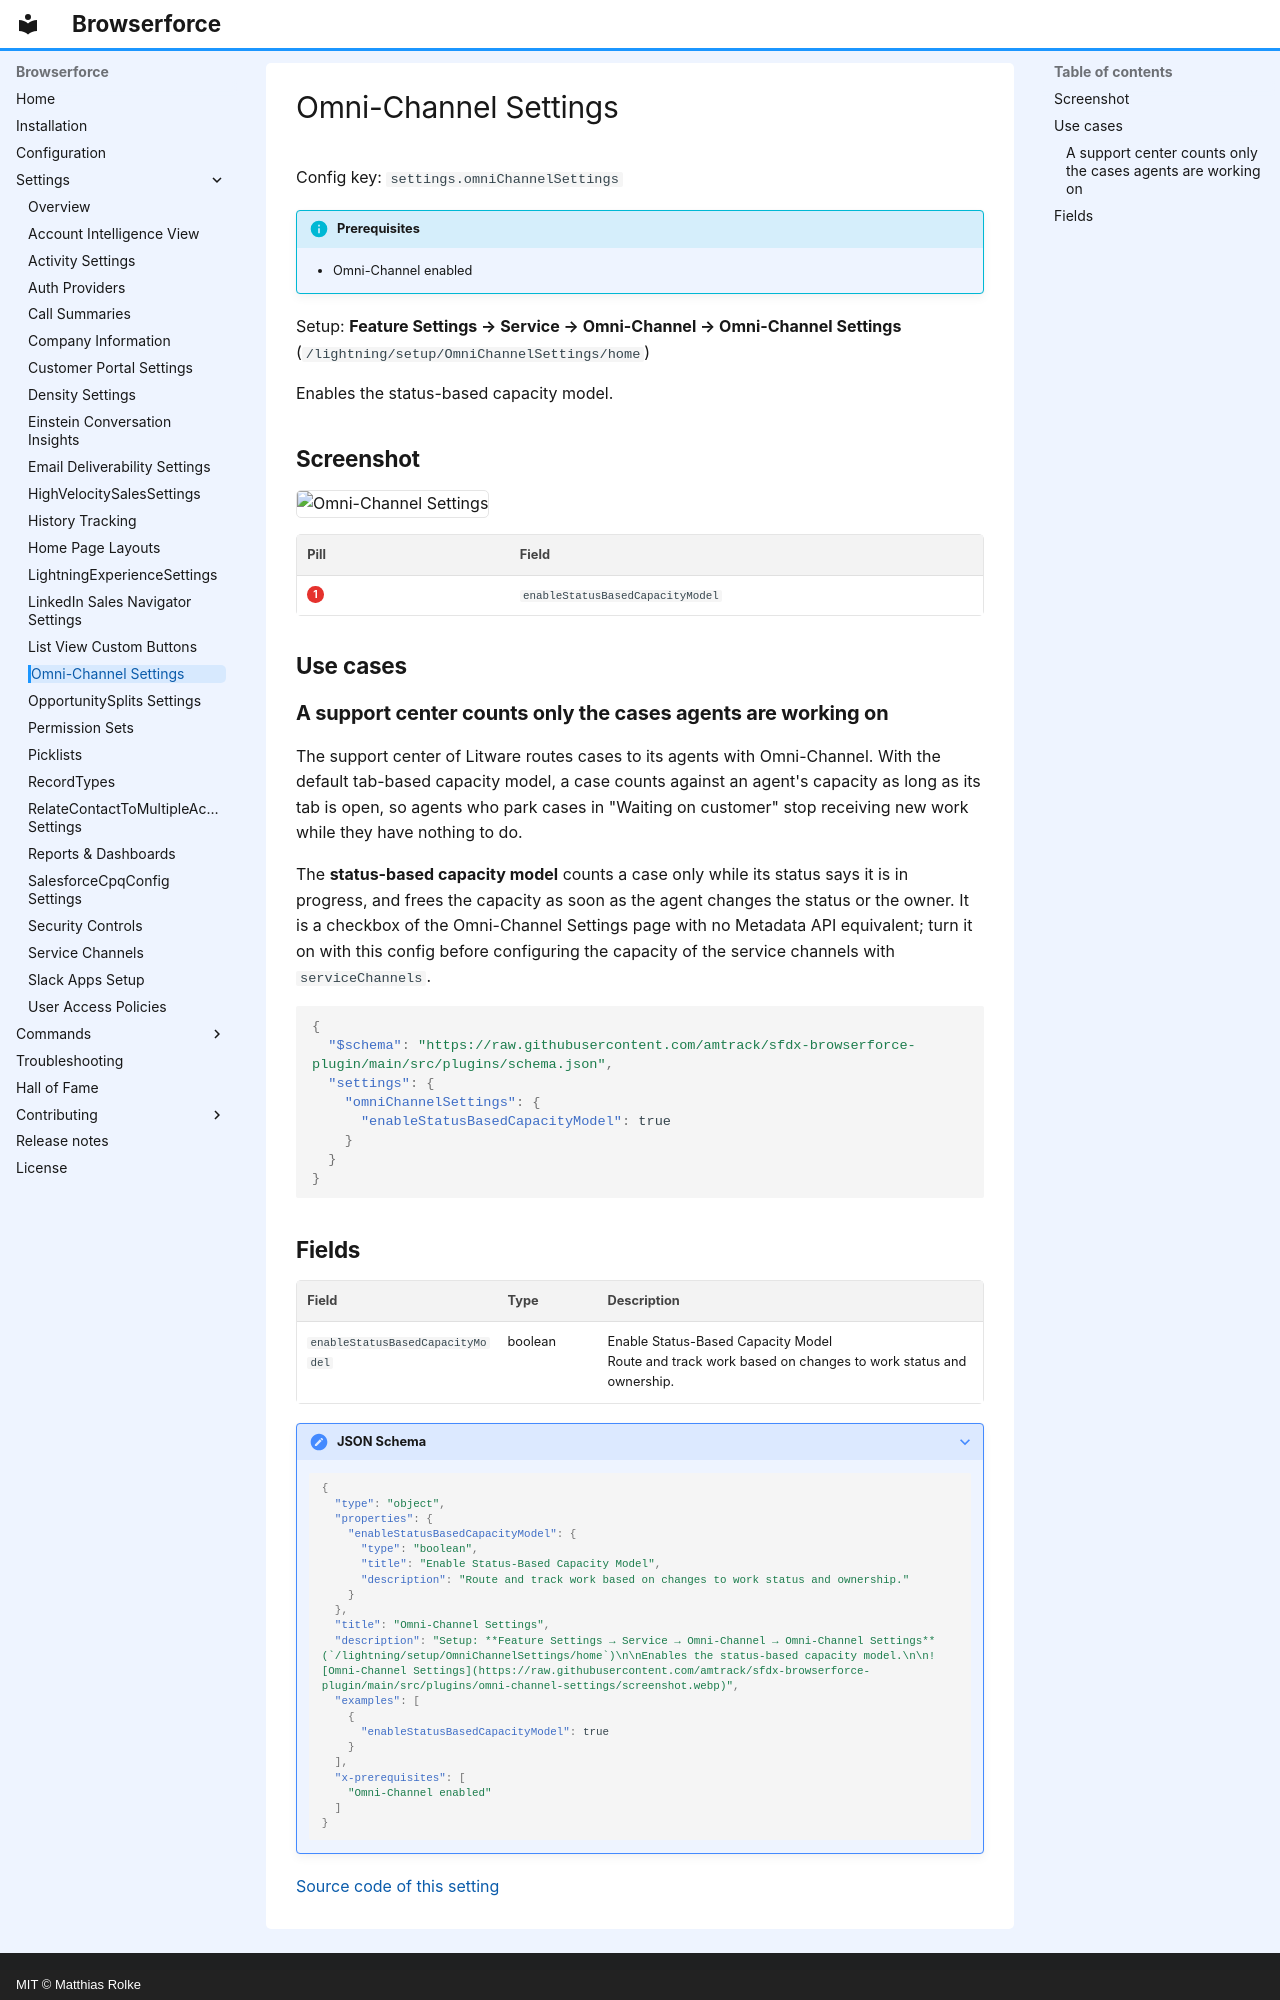

repository: amtrack/sfdx-browserforce-plugin · page: settings/omniChannelSettings/index.html · generator: mkdocs · copyright: MIT © Matthias Rolke

---
title: Omni-Channel Settings (settings.omniChannelSettings)
description: Enables the status-based capacity model.
---

<!-- This file is generated by `npm run generate:docs` from the zod schemas in src/plugins. Do not edit it. -->

# Omni-Channel Settings

Config key: `settings.omniChannelSettings`

!!! info "Prerequisites"
    - Omni-Channel enabled

Setup: **Feature Settings → Service → Omni-Channel → Omni-Channel Settings** (`/lightning/setup/OmniChannelSettings/home`)

Enables the status-based capacity model.

## Screenshot

![Omni-Channel Settings](../assets/plugins/omni-channel-settings/screenshot.webp)

| Pill | Field |
| ---- | ----- |
| <span class="bf-pill bf-pill-c1">1</span> | <code>enableStatusBasedCapacityModel</code> |

## Use cases

### A support center counts only the cases agents are working on

The support center of Litware routes cases to its agents with Omni-Channel. With the default tab-based capacity model, a case counts against an agent's capacity as long as its tab is open, so agents who park cases in "Waiting on customer" stop receiving new work while they have nothing to do.

The **status-based capacity model** counts a case only while its status says it is in progress, and frees the capacity as soon as the agent changes the status or the owner. It is a checkbox of the Omni-Channel Settings page with no Metadata API equivalent; turn it on with this config before configuring the capacity of the service channels with `serviceChannels`.

```json
{
  "$schema": "https://raw.githubusercontent.com/amtrack/sfdx-browserforce-plugin/main/src/plugins/schema.json",
  "settings": {
    "omniChannelSettings": {
      "enableStatusBasedCapacityModel": true
    }
  }
}
```
